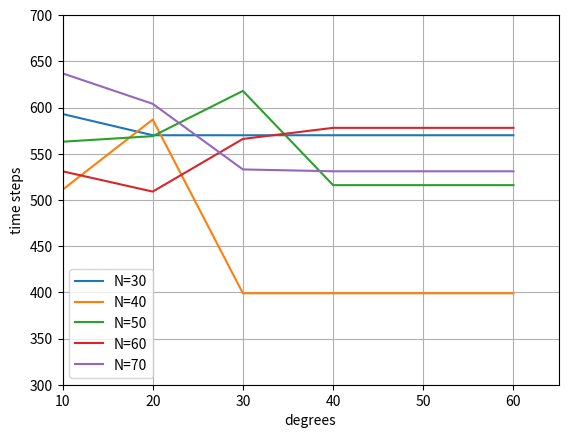

This chart was generated by the following Python code:
import numpy as np
import matplotlib.pyplot as plt

fig, ax = plt.subplots()
PI = 180
X = np.array([PI/18, PI/9, PI/6, PI/4.5, PI/3.6, PI/3])

Y0 = np.array([593.000, 570.000, 570.000, 570.000, 570.000, 570.000])
Y1 = np.array([511.000, 587.000, 399.000, 399.000, 399.000, 399.000])
Y2 = np.array([563.000, 569.000, 618.000, 516.000, 516.000, 516.000])
Y3 = np.array([531.000, 509.000, 566.000, 578.000, 578.000, 578.000])
Y4 = np.array([637.000, 604.000, 533.000, 531.000, 531.000, 531.000])

plt.plot(X, Y0,  label="N=30")
plt.plot(X, Y1,  label="N=40")
plt.plot(X, Y2,  label="N=50")
plt.plot(X, Y3,  label="N=60")
plt.plot(X, Y4,  label="N=70")


plt.xlabel("degrees")
plt.ylabel("time steps")
plt.legend()
plt.xlim(10, 65)
plt.ylim(300, 700)
plt.grid()
plt.show()
fig.savefig("E:\\我的坚果云\\latex\\doubleDistSum\\pics\\theta10to60_improved.pdf", dpi=600, format='pdf')